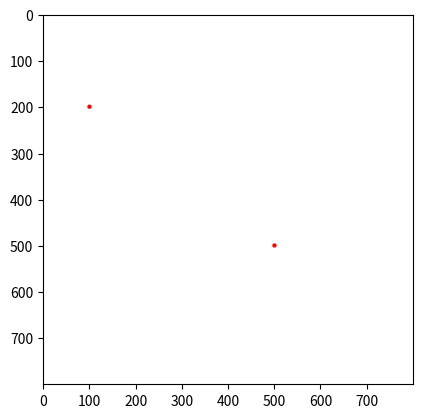

Write Python code to recreate this figure.
import numpy as np
import matplotlib.pyplot as plt

# user entries
x1 = 100; y1 = 200
x2 = 500; y2 = 500

# the user decides the line width
lw = int(10)
hw = int(lw/2)

col = int(800)
row = int(800)
print('col, row = ', col, '', row)

# Preparing the black canvas
Gambar = np.zeros(shape=(row, col,3), dtype = np.uint8)
Gambar[:,:,:] = 255

# menggambar titik dengan stu piksel
Gambar[y1,x1,:] =0
Gambar[y2,x2,:] =0
Gambar[y1,x1,:] = 255
Gambar[y2,x2,:] = 255

# coloring the two points red
for i in range(x1-hw, x1+hw):
    for j in range(y1-hw, y1+hw):
        if((i-x1)**2 + (j-y1)**2) < hw**2:
            Gambar[j,i,:] =0
            Gambar[j,i,0] = 255

# coloring the two points red
for i in range(x2-hw, x2+hw):
    for j in range(y2-hw, y2+hw):
        if((i-x2)**2 + (j-y2)**2) < hw**2:
            Gambar[j,i,:] =0
            Gambar[j,i,0] = 255

plt.figure()
plt.imshow(Gambar)
plt.show()